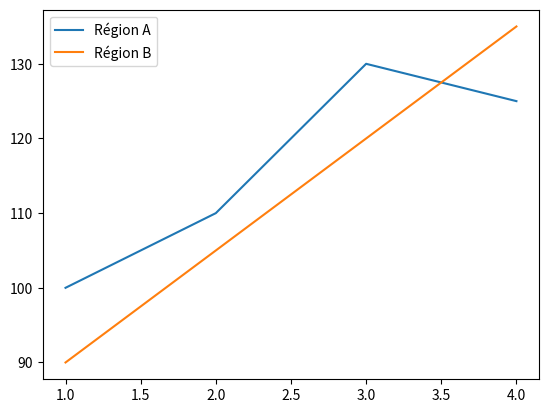

Python code for this plot:
# 1. On vous donne les données de ventes pour deux régions différentes.
# 2. Tracez les ventes des deux régions sur le même graphique linéaire.
# 3. Ajoutez une légende pour distinguer 'Région A' et 'Région B'.
# 4. Ajoutez un titre et des étiquettes d'axes.
# 
# Données : `mois = [1, 2, 3, 4]`, `ventes_a = [100, 110, 130, 125]`, `ventes_b = [90, 105, 120, 135]`
# 💡 Appelez `plt.plot()` deux fois, une pour les données de chaque région. Utilisez le paramètre `label` dans `plt.plot()` puis appelez `plt.legend()`.

import matplotlib.pyplot as plt

mois = [1, 2, 3, 4]
ventes_a = [100, 110, 130, 125]
ventes_b = [90, 105, 120, 135]

plt.plot(mois, ventes_a, label='Région A')
plt.plot(mois, ventes_b, label='Région B')

plt.legend()

plt.show()

